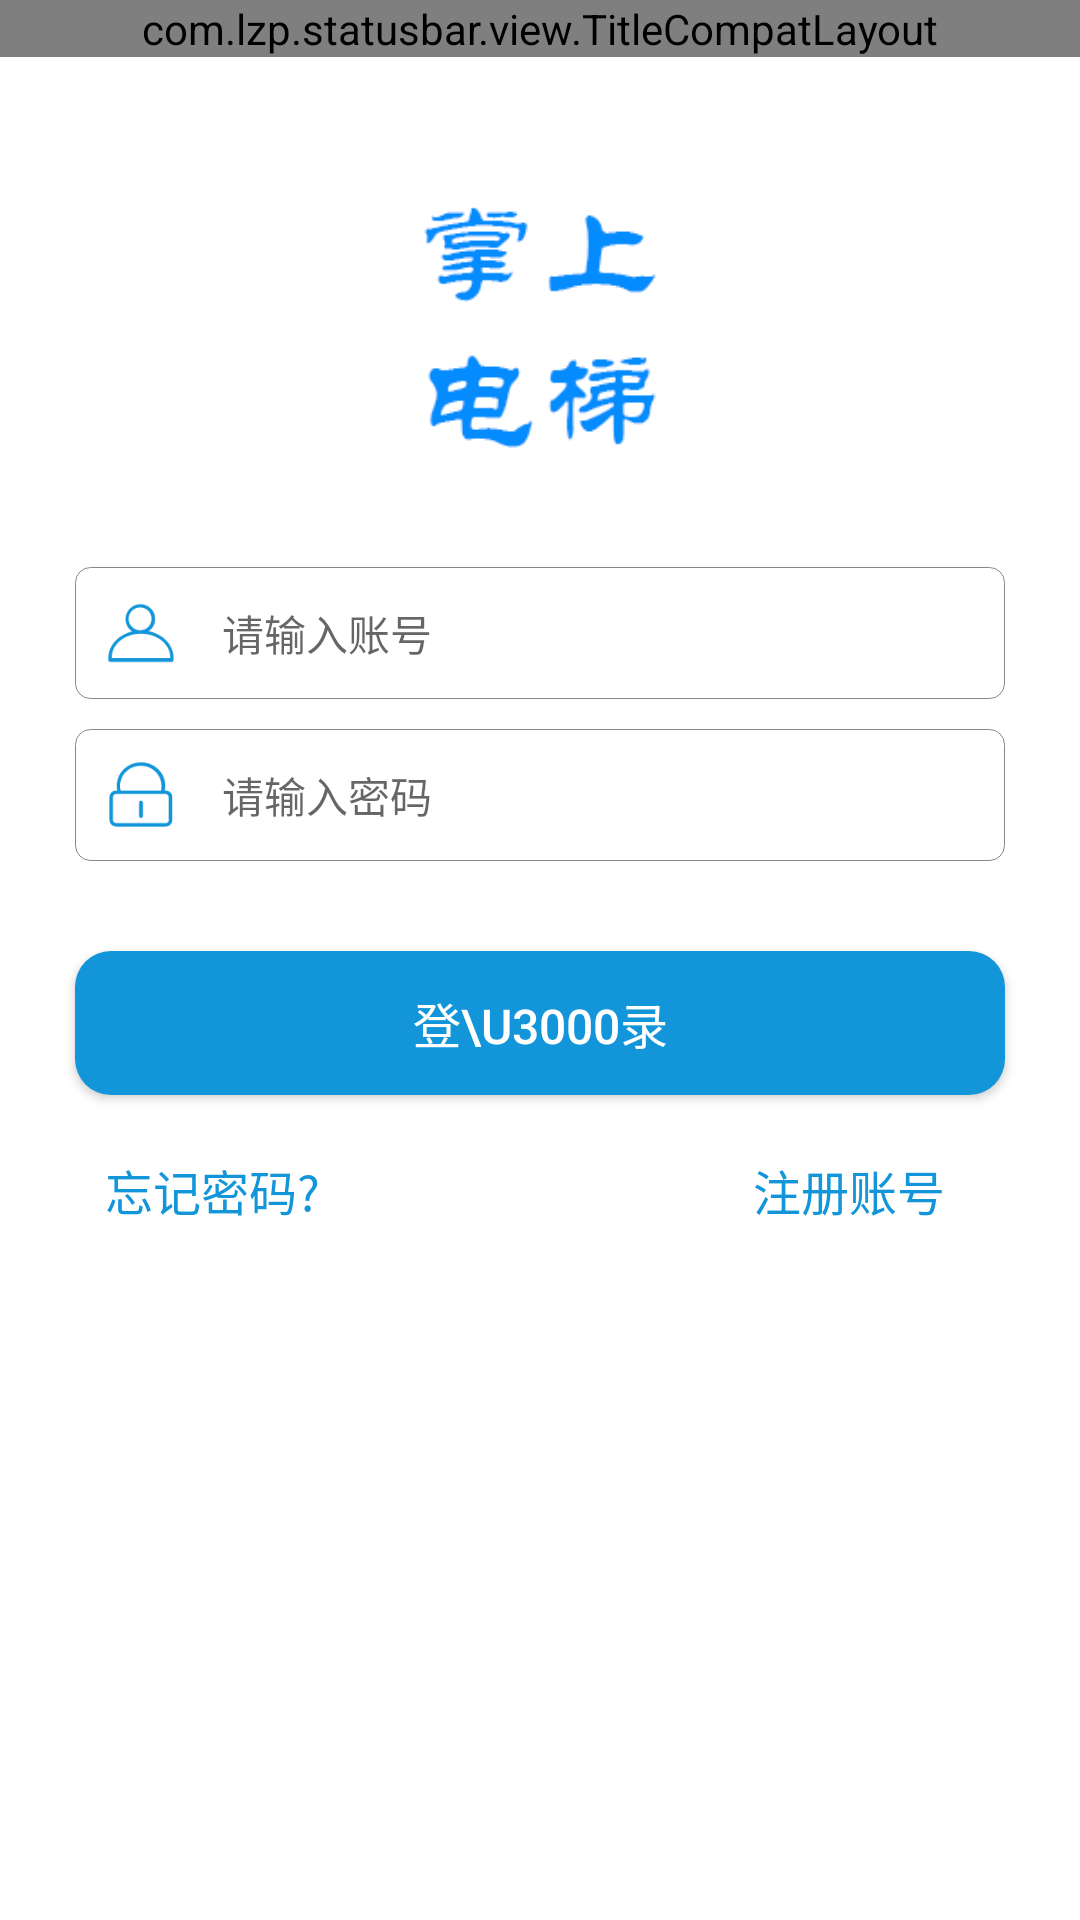

Layout XML and referenced resources for this Android screen:
<!-- AndroidManifest.xml: application theme AppTheme -->
<!-- res/layout/activity_login.xml -->
<?xml version="1.0" encoding="utf-8"?>
<layout>

    <LinearLayout xmlns:android="http://schemas.android.com/apk/res/android"
        xmlns:app="http://schemas.android.com/apk/res-auto"
        xmlns:tools="http://schemas.android.com/tools"
        android:layout_width="match_parent"
        android:layout_height="match_parent"
        android:orientation="vertical"
        tools:context="com.nice.otis.ui.activity.LoginActivity">

        <include layout="@layout/app_layout_title" />

        <android.support.v4.widget.NestedScrollView
            android:fillViewport="true"
            android:layout_width="match_parent"
            android:layout_height="match_parent">
            <LinearLayout
                android:focusable="true"
                android:focusableInTouchMode="true"
                android:background="@color/white_background"
                android:padding="10dp"
                android:orientation="vertical"
                android:layout_width="match_parent"
                android:layout_height="match_parent">
                <LinearLayout
                    android:layout_width="match_parent"
                    android:layout_height="160dp"
                    android:gravity="center">
                    <ImageView
                        android:src="@mipmap/logo"
                        android:layout_width="120dp"
                        android:layout_height="120dp" />
                </LinearLayout>
                <EditText
                    android:layout_marginLeft="15dp"
                    android:layout_marginRight="15dp"
                    android:maxLength="11"
                    android:id="@+id/login_username"
                    style="@style/LoginEditTextStyle"
                    android:inputType="numberSigned"
                    android:drawablePadding="15dp"
                    android:drawableLeft="@drawable/ic_vector_person"
                    android:hint="请输入账号" />


                <EditText
                    android:id="@+id/login_password"
                    style="@style/LoginEditTextStyle"
                    android:layout_marginLeft="15dp"
                    android:layout_marginRight="15dp"
                    android:layout_marginTop="10dp"
                    android:drawableLeft="@drawable/ic_vector_password"
                    android:drawablePadding="15dp"
                    android:hint="请输入密码"
                    android:inputType="textPassword"
                    android:maxLength="16" />


                <Button
                    android:id="@+id/btn_login"
                    android:layout_width="match_parent"
                    android:layout_height="48dp"
                    android:layout_marginLeft="15dp"
                    android:layout_marginRight="15dp"
                    android:layout_marginTop="30dp"
                    android:background="@drawable/bg_blue_fillet"
                    android:text="登\u3000录"
                    android:textColor="@color/white_background"
                    android:textSize="16sp" />

                <LinearLayout
                    android:layout_marginLeft="15dp"
                    android:layout_marginRight="15dp"
                    android:layout_width="match_parent"
                    android:layout_height="wrap_content"
                    android:layout_marginTop="10dp"
                    android:orientation="horizontal"
                    android:paddingRight="10dp">

                    <TextView
                        android:id="@+id/forget_pass"
                        android:layout_width="wrap_content"
                        android:layout_height="wrap_content"
                        android:gravity="center"
                        android:padding="10dp"
                        android:text="忘记密码?"
                        android:textColor="@color/BaseColor"
                        android:textSize="16sp" />

                    <View
                        android:layout_width="0dp"
                        android:layout_height="1dp"
                        android:layout_weight="1"
                        android:background="@null" />

                    <TextView
                        android:id="@+id/btn_register"
                        android:layout_width="wrap_content"
                        android:layout_height="wrap_content"
                        android:gravity="center"
                        android:padding="10dp"
                        android:text="注册账号"
                        android:textColor="@color/BaseColor"
                        android:textSize="16sp" />
                </LinearLayout>
                <LinearLayout
                    android:visibility="gone"
                    android:background="@color/white_background"
                    android:gravity="bottom|center_horizontal"
                    android:orientation="vertical"
                    android:layout_width="match_parent"
                    android:layout_height="match_parent">
                    <TextView
                        android:id="@+id/agreement"
                        android:text="《用户协议》"
                        android:padding="10dp"
                        android:textSize="16sp"
                        android:textColor="@color/BaseColor"
                        android:layout_width="wrap_content"
                        android:layout_height="wrap_content" />
                </LinearLayout>
            </LinearLayout>
        </android.support.v4.widget.NestedScrollView>
    </LinearLayout>
</layout>
<!-- res/layout/app_layout_title.xml (included above) -->
<?xml version="1.0" encoding="utf-8"?>
<com.lzp.statusbar.view.TitleCompatLayout xmlns:android="http://schemas.android.com/apk/res/android"
    android:id="@+id/title_compat_app_title_layout"
    android:layout_width="match_parent"
    android:layout_height="wrap_content"
    android:background="@color/BaseColor">

    <RelativeLayout
        android:layout_width="match_parent"
        android:layout_height="48dp">


        <LinearLayout
            android:id="@+id/ll_app_title_layout_center"
            android:layout_width="match_parent"
            android:layout_height="match_parent"
            android:layout_marginLeft="10dp"
            android:layout_marginRight="10dp"
            android:gravity="center"
            android:orientation="vertical" />

        <LinearLayout
            android:id="@+id/ll_app_title_layout_left"
            android:layout_width="wrap_content"
            android:layout_height="match_parent"
            android:layout_centerVertical="true"
            android:gravity="center_vertical"
            android:orientation="horizontal"
            android:paddingLeft="@dimen/title_back_margin"
            android:paddingRight="@dimen/title_back_margin"
            android:paddingStart="@dimen/title_back_margin"
            android:visibility="gone">

            <ImageView
                android:id="@+id/iv_app_title_layout_back"
                android:layout_width="wrap_content"
                android:layout_height="wrap_content"
                android:background="@null"
                android:src="@drawable/ic_vector_back" />

            <TextView
                android:id="@+id/tv_app_title_layout_left_hint"
                android:layout_width="wrap_content"
                android:layout_height="match_parent"
                android:layout_marginLeft="5dp"
                android:layout_marginStart="5dp"
                android:gravity="center"
                android:textColor="@color/colorTitleColor" />
        </LinearLayout>

        <CheckBox
            android:id="@+id/tv_app_title_layout_right"
            android:layout_width="wrap_content"
            android:layout_height="match_parent"
            android:layout_alignParentEnd="true"
            android:layout_alignParentRight="true"
            android:button="@null"
            android:gravity="center"
            android:paddingEnd="5dp"
            android:paddingLeft="5dp"
            android:paddingRight="5dp"
            android:paddingStart="5dp"
            android:textColor="@color/colorTitleColor" />


    </RelativeLayout>

</com.lzp.statusbar.view.TitleCompatLayout>
<!-- resources referenced by this layout -->
<resources>
  <color name="BaseColor">#1295D9</color>
  <color name="colorTitleColor">@android:color/white</color>
  <color name="white_background">#FFF</color>
  <dimen name="title_back_margin">9dp</dimen>
  <!-- drawable bg_blue_fillet (drawable) -->
  <?xml version="1.0" encoding="utf-8"?>
  <shape xmlns:android="http://schemas.android.com/apk/res/android">
      <solid android:color="@color/blue_background" />
      <corners android:radius="12dp" />
  </shape>
  <!-- drawable ic_vector_back (drawable) -->
  <vector xmlns:android="http://schemas.android.com/apk/res/android"
      android:width="24dp"
      android:height="24dp"
      android:viewportHeight="1024.0"
      android:viewportWidth="1024.0">
      <path
          android:fillColor="#ffffff"
          android:pathData="M921.6,486.4H189.4L581.1,94.7c10.2,-10.2 10.2,-25.6 0,-35.8 -10.2,-10.2 -25.6,-10.2 -35.8,0L112.6,491.5c-5.1,5.1 -10.2,12.8 -10.2,20.5 0,7.7 5.1,15.4 10.2,20.5l432.6,432.6c10.2,10.2 25.6,10.2 35.8,0 10.2,-10.2 10.2,-25.6 0,-35.8L189.4,537.6H921.6c15.4,0 25.6,-10.2 25.6,-25.6s-10.2,-25.6 -25.6,-25.6z" />
  </vector>
  <!-- drawable ic_vector_person (drawable) -->
  <vector xmlns:android="http://schemas.android.com/apk/res/android"
      android:width="24dp"
      android:height="24dp"
      android:viewportHeight="1024.0"
      android:viewportWidth="1024.0">
      <path
          android:fillColor="@color/BaseColor"
          android:pathData="M620.8,486.4c54.4,-38.4 92.8,-102.4 92.8,-172.8 0,-118.4 -96,-211.2 -211.2,-211.2 -115.2,0 -211.2,96 -211.2,211.2 0,73.6 38.4,140.8 96,176 -204.8,48 -355.2,214.4 -339.2,406.4 0,0 0,-3.2 0,0l0,0c0,0 0,9.6 3.2,12.8 3.2,6.4 12.8,12.8 19.2,12.8l880,0c9.6,0 19.2,-9.6 22.4,-22.4l0,0 0,0c0,-6.4 0,0 0,0C992,697.6 832,528 620.8,486.4zM336,310.4c0,-89.6 73.6,-163.2 163.2,-163.2 89.6,0 163.2,73.6 163.2,163.2s-73.6,163.2 -163.2,163.2C409.6,473.6 336,400 336,310.4zM96,870.4c-9.6,-192 179.2,-348.8 412.8,-348.8l3.2,0c233.6,0 422.4,153.6 416,348.8L96,870.4z" />
  </vector>
  <style name="LoginEditTextStyle">
          <item name="android:layout_width">match_parent</item>
          <item name="android:layout_height">wrap_content</item>
          <item name="android:background">@drawable/bg_stroke_gray</item>
          <item name="android:padding">10dp</item>
          <item name="android:textColor">@color/textBlackColor</item>
          <item name="android:textSize">14sp</item>
      </style>
  <style name="AppTheme" parent="BaseAppTheme" />
  <color name="blue_background">#1295D9</color>
  <!-- drawable bg_stroke_gray (drawable) -->
  <?xml version="1.0" encoding="utf-8"?>
  <shape xmlns:android="http://schemas.android.com/apk/res/android"
      android:shape="rectangle">
  
      <corners android:radius="5dp" />
      <solid android:color="@android:color/white" />
      <stroke
          android:width="1px"
          android:color="#888" />
  </shape>
  <color name="textBlackColor">#3d3d40</color>
  <style name="BaseAppTheme" parent="Theme.AppCompat.Light.NoActionBar">
          
          <item name="colorPrimary">@color/colorPrimary</item>
          <item name="colorPrimaryDark">@color/colorPrimaryDark</item>
          <item name="colorAccent">#FF0000</item>
          <item name="android:windowIsTranslucent">true</item>
      </style>
  <color name="colorPrimary">#1295D9</color>
  <color name="colorPrimaryDark">#1295D9</color>
</resources>
